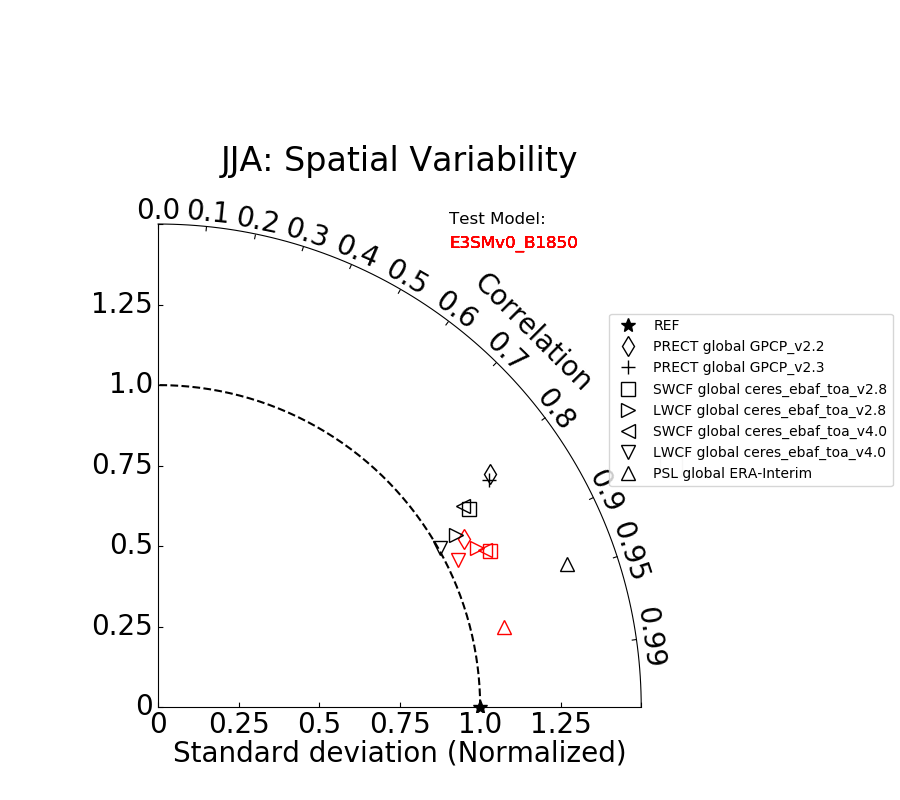

Data behind this chart, as committed beside it:
Variables, Test_STD, Ref._STD, Correlation
PRECT global GPCP_v2.2, 3.135, 2.489, 0.819
PRECT global GPCP_v2.3, 3.135, 2.517, 0.824
SWCF global ceres_ebaf_toa_v2.8, 34.7, 30.32, 0.843
LWCF global ceres_ebaf_toa_v2.8, 15.61, 14.63, 0.866
SWCF global ceres_ebaf_toa_v4.0, 34.7, 30.6, 0.834
LWCF global ceres_ebaf_toa_v4.0, 15.61, 15.55, 0.871
PSL global ERA-Interim, 11.48, 8.531, 0.944
